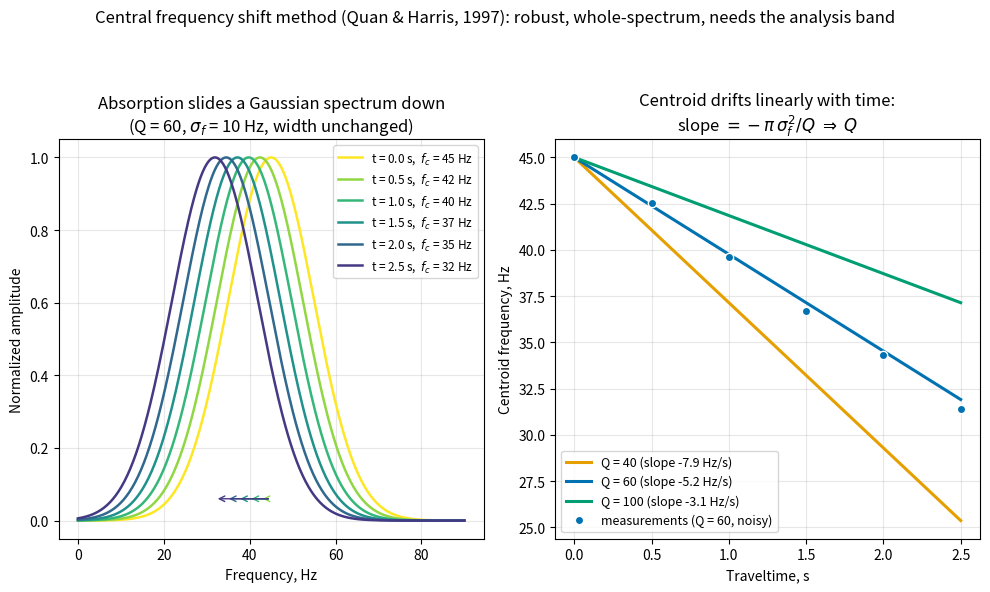

Here is the Python script that generated this plot:
"""Central (centroid) frequency shift method for Q estimation.

For a Gaussian source spectrum with centroid f_c and variance sigma_f^2,
absorption exp(-pi f t / Q) shifts the centroid downward without changing
the variance:  f_c(t) = f_c(0) - (pi sigma_f^2 / Q) * t.
Measuring the slope of the centroid drift gives Q.

Left panel : Gaussian spectra at five traveltimes sliding down in
             frequency (Q = 60, sigma_f = 10 Hz, f_c(0) = 45 Hz).
Right panel: centroid vs traveltime for Q = 40, 60, 100 - straight lines
             whose slopes are -pi sigma_f^2 / Q.
"""

import os

import matplotlib.pyplot as plt
import numpy as np

FC0 = 45.0       # Hz, initial centroid
SIGMA_F = 10.0   # Hz, spectrum standard deviation
TIMES = np.array([0.0, 0.5, 1.0, 1.5, 2.0, 2.5])
Q_SHOW = 60.0
Q_SLOPES = [40.0, 60.0, 100.0]

C_SLOPES = ["#E69F00", "#0072B2", "#009E73"]


def gaussian_spectrum(f, fc, sigma):
    return np.exp(-(f - fc) ** 2 / (2 * sigma ** 2))


def main():
    fig, (ax_s, ax_c) = plt.subplots(1, 2, figsize=(10, 6))
    f = np.linspace(0, 90, 400)

    # --- sliding spectra ---
    cmap = plt.get_cmap("viridis")
    for i, t in enumerate(TIMES):
        fc = FC0 - np.pi * SIGMA_F ** 2 * t / Q_SHOW
        if fc < 10:
            break
        color = cmap(1 - i / len(TIMES))
        ax_s.plot(f, gaussian_spectrum(f, fc, SIGMA_F), color=color, lw=1.8,
                  label=f"t = {t:.1f} s,  $f_c$ = {fc:.0f} Hz")
        ax_s.annotate("", xy=(fc, 0.06), xytext=(FC0, 0.06),
                      arrowprops=dict(arrowstyle="->", color=color, lw=1.0))
    ax_s.set_xlabel("Frequency, Hz")
    ax_s.set_ylabel("Normalized amplitude")
    ax_s.set_title(f"Absorption slides a Gaussian spectrum down\n"
                   f"(Q = {Q_SHOW:.0f}, $\\sigma_f$ = {SIGMA_F:.0f} Hz, "
                   f"width unchanged)")
    ax_s.legend(fontsize=8.5, loc="upper right")
    ax_s.grid(alpha=0.3)

    # --- centroid vs time for three Q values ---
    t_axis = np.linspace(0, 2.5, 50)
    for q, color in zip(Q_SLOPES, C_SLOPES):
        fc = FC0 - np.pi * SIGMA_F ** 2 * t_axis / q
        slope = -np.pi * SIGMA_F ** 2 / q
        ax_c.plot(t_axis, fc, color=color, lw=2.2,
                  label=f"Q = {q:.0f} (slope {slope:.1f} Hz/s)")
    # sample "measurements" on the Q=60 line
    fc_meas = FC0 - np.pi * SIGMA_F ** 2 * TIMES / 60.0
    fc_meas += 0.5 * np.random.default_rng(7).standard_normal(TIMES.size)
    ax_c.plot(TIMES, fc_meas, "o", ms=6, color="#0072B2", mec="w",
              label="measurements (Q = 60, noisy)")
    ax_c.set_xlabel("Traveltime, s")
    ax_c.set_ylabel("Centroid frequency, Hz")
    ax_c.set_title("Centroid drifts linearly with time:\n"
                   "slope $= -\\pi\\,\\sigma_f^2/Q \\;\\Rightarrow\\; Q$")
    ax_c.legend(fontsize=9)
    ax_c.grid(alpha=0.3)

    fig.suptitle("Central frequency shift method (Quan & Harris, 1997): "
                 "robust, whole-spectrum, needs the analysis band",
                 fontsize=12)
    fig.tight_layout(rect=(0, 0, 1, 0.92))
    out = os.path.join("figures",
                       "term02_lec01", "term02_lec01_centroid_shift.png")
    os.makedirs(os.path.dirname(out), exist_ok=True)
    fig.savefig(out, dpi=150)
    print(f"saved {out}")


if __name__ == "__main__":
    main()
